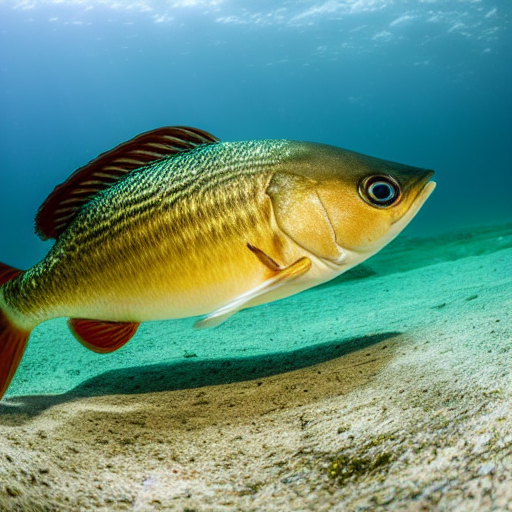
Generation parameters embedded in this image by AUTOMATIC1111 Stable Diffusion web UI or a fork of it (Forge, ...) (PNG 'parameters' text chunk):
masterpiece, best quality, an underwater "full-frame close-up photo of a fish", ("panoramic shot") with sharp teeth, a photograph of one small fish with medium length beak and some walnut trees, trending on artstation, cinematic lighting
Negative prompt: framed, frames, collage, three legs, lowres, bad anatomy, bad hands, text, error, missing fingers, extra digit, fewer digits, cropped, worst quality, low quality, normal quality, jpeg artifacts, signature, watermark, username, blurry, artist name, cropped headshot, insanely nice, trending on artstation
Steps: 60, Sampler: DPM++ 2M Karras, CFG scale: 10, Seed: 3780875084, Size: 512x512, Model hash: 44bf0551